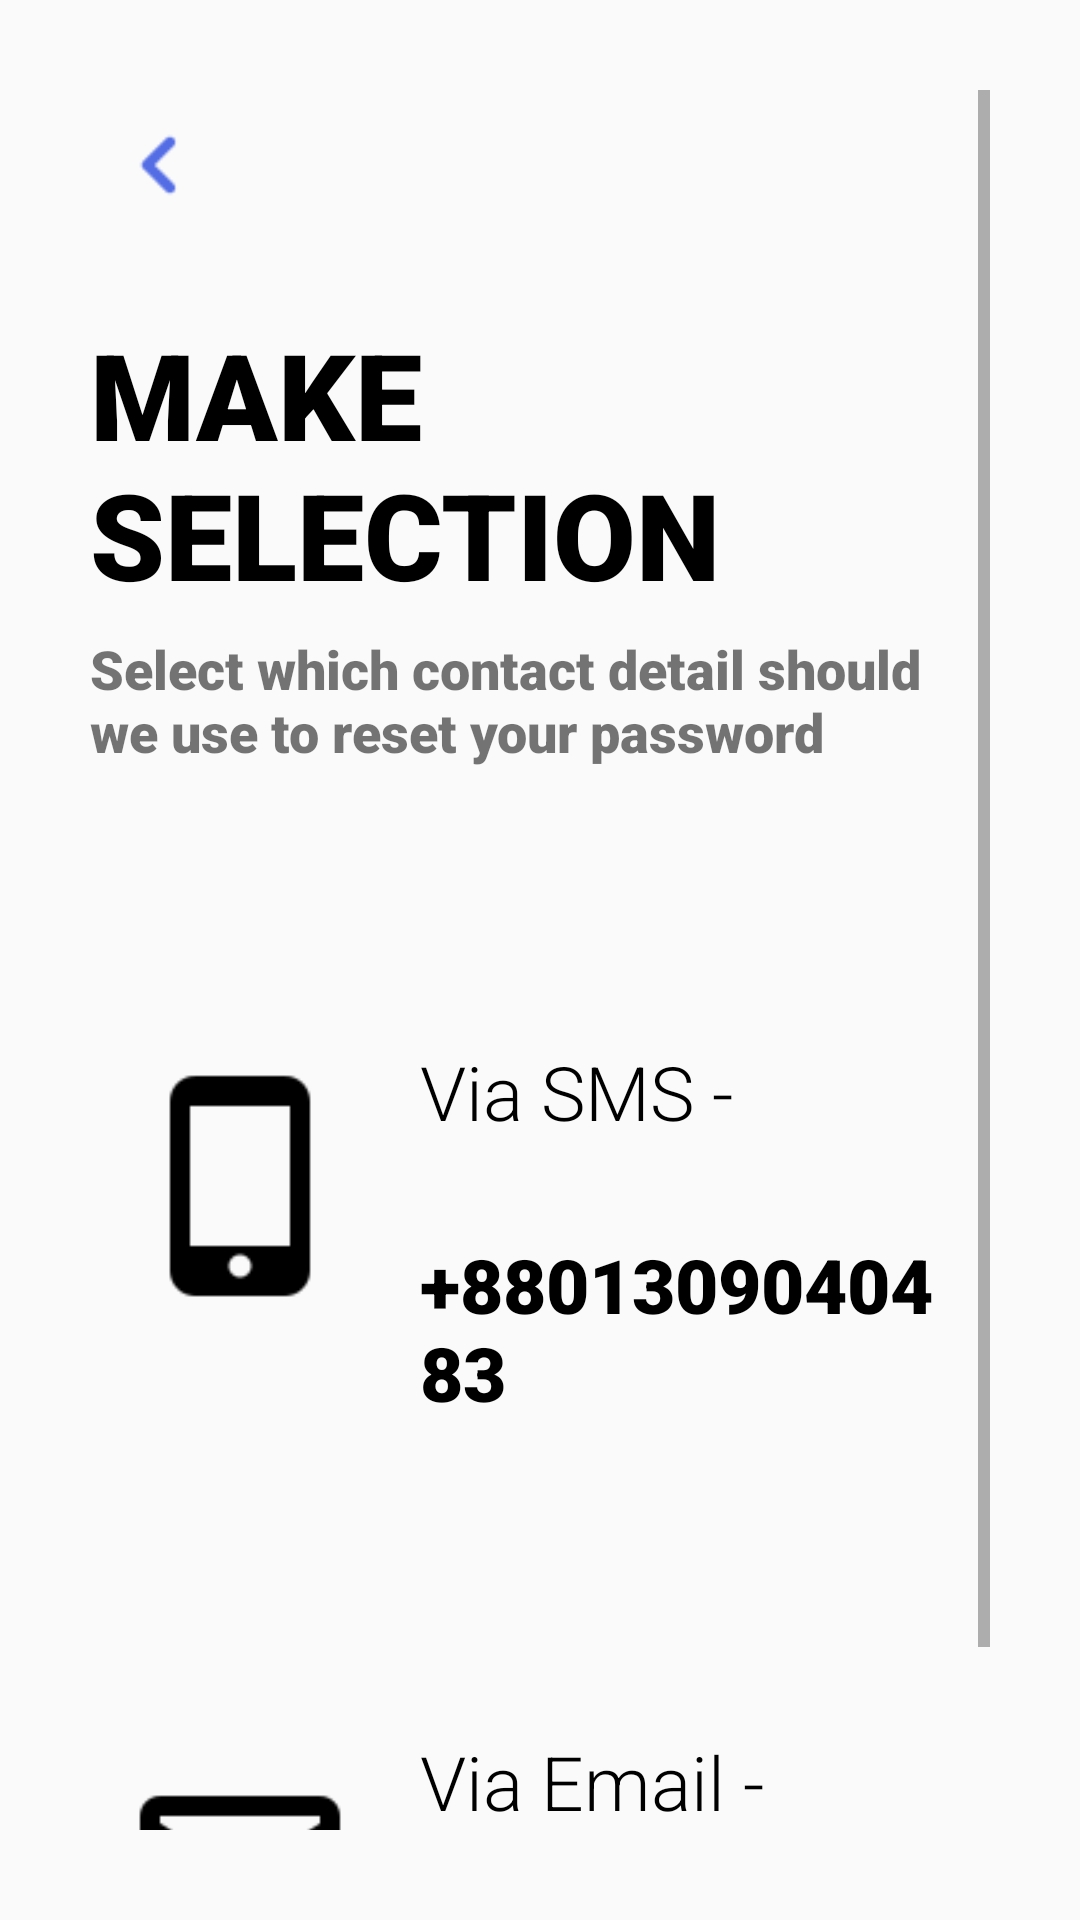

Here is an Android app screen rendered from its layout file. Give the layout XML and the strings, colors and styles it references.
<!-- AndroidManifest.xml: application theme Theme.GasNow -->
<!-- res/layout/activity_make_selection.xml -->
<?xml version="1.0" encoding="utf-8"?>
<ScrollView xmlns:android="http://schemas.android.com/apk/res/android"
    xmlns:app="http://schemas.android.com/apk/res-auto"
    xmlns:tools="http://schemas.android.com/tools"
    android:layout_width="match_parent"
    android:layout_height="match_parent"
    android:padding="30dp"
    tools:context=".MakeSelectionActivity">

    <LinearLayout
        android:layout_width="match_parent"
        android:layout_height="wrap_content"
        android:orientation="vertical">


        <ImageView
            android:id="@+id/makeSelectionBackBtn"
            android:layout_width="50dp"
            android:layout_height="50dp"
            android:contentDescription="@string/log_in"
            android:padding="5dp"
            android:src="@drawable/back_48"
            app:tint="@color/darker_blue" />

        <TextView
            android:layout_width="wrap_content"
            android:layout_height="wrap_content"
            android:layout_marginTop="30dp"
            android:fontFamily="sans-serif-black"
            android:includeFontPadding="false"
            android:text="@string/make_nselection"

            android:textAllCaps="true"
            android:textColor="@color/black"
            android:textSize="40sp" />

        <TextView
            android:layout_width="wrap_content"
            android:layout_height="wrap_content"
            android:layout_gravity="center"
            android:layout_marginTop="10dp"
            android:fontFamily="sans-serif-black"
            android:includeFontPadding="false"
            android:text="@string/reset_pass_text"
            android:textSize="18sp" />

        <RelativeLayout
            android:layout_width="match_parent"
            android:layout_height="180dp"
            android:layout_marginTop="50dp"
            android:padding="10dp">

            <ImageView
                android:id="@+id/msPhoneIcon"
                android:layout_width="80dp"
                android:layout_height="80dp"
                android:layout_centerVertical="true"
                android:layout_marginRight="20dp"
                android:src="@drawable/iphone"
                app:tint="@color/black" />

            <TextView
                android:id="@+id/msPhoneText"
                android:layout_width="wrap_content"
                android:layout_height="wrap_content"
                android:layout_gravity="center"
                android:layout_marginTop="35dp"
                android:layout_toRightOf="@id/msPhoneIcon"
                android:fontFamily="sans-serif-light"
                android:includeFontPadding="false"
                android:text="@string/via_sms"
                android:textColor="@color/black"
                android:textSize="25sp" />

            <TextView
                android:id="@+id/phoneNum"
                android:layout_width="wrap_content"
                android:layout_height="wrap_content"
                android:layout_below="@+id/msPhoneText"
                android:layout_gravity="center"
                android:layout_marginTop="35dp"
                android:layout_toRightOf="@id/msPhoneIcon"
                android:fontFamily="sans-serif-black"
                android:includeFontPadding="false"
                android:text="@string/phoneNo"
                android:textColor="@color/black"
                android:textSize="25sp" />

            <Button
                android:id="@+id/msSMSBtn"
                android:layout_width="match_parent"
                android:layout_height="match_parent"
                android:background="@color/transparent"
                />


        </RelativeLayout>

        <RelativeLayout
            android:layout_width="match_parent"
            android:layout_height="180dp"
            android:layout_marginTop="50dp"
            android:padding="10dp">

            <ImageView
                android:id="@+id/msMailIcon"
                android:layout_width="80dp"
                android:layout_height="80dp"
                android:layout_centerVertical="true"
                android:layout_marginRight="20dp"
                android:src="@drawable/sentmail"
                app:tint="@color/black" />

            <TextView
                android:id="@+id/msEmailText"
                android:layout_width="wrap_content"
                android:layout_height="wrap_content"
                android:layout_gravity="center"
                android:layout_marginTop="35dp"
                android:layout_toRightOf="@id/msMailIcon"
                android:fontFamily="sans-serif-light"
                android:includeFontPadding="false"
                android:text="@string/via_email"
                android:textColor="@color/black"
                android:textSize="25sp" />

            <TextView
                android:id="@+id/msEmailId"
                android:layout_width="wrap_content"
                android:layout_height="wrap_content"
                android:layout_below="@+id/msEmailText"
                android:layout_gravity="center"
                android:layout_marginTop="35dp"
                android:layout_toRightOf="@id/msMailIcon"
                android:fontFamily="sans-serif-black"
                android:includeFontPadding="false"
                android:text="@string/emailID"
                android:textColor="@color/black"
                android:textSize="19sp" />


            <Button
                android:id="@+id/msMailBtn"
                android:layout_width="match_parent"
                android:layout_height="match_parent"
                android:background="@color/transparent"
                />


        </RelativeLayout>


    </LinearLayout>

</ScrollView>
<!-- resources referenced by this layout -->
<resources>
  <color name="black">#FF000000</color>
  <color name="darker_blue">#546de5</color>
  <color name="transparent">#00000000</color>
  <!-- drawable back_48: png bitmap (drawable, 711 bytes) -->
  <!-- drawable iphone: png bitmap (drawable, 1173 bytes) -->
  <!-- drawable sentmail: png bitmap (drawable, 2221 bytes) -->
  <string name="emailID">asmnahin21@gmail.com</string>
  <string name="log_in">Log In</string>
  <string name="make_nselection">Make\nSelection</string>
  <string name="phoneNo">+8801309040483</string>
  <string name="reset_pass_text">Select which contact detail should we use to reset your password</string>
  <string name="via_email">Via Email -</string>
  <string name="via_sms">Via SMS -</string>
  <style name="Theme.GasNow" parent="Theme.MaterialComponents.DayNight.NoActionBar.Bridge">
          
          <item name="colorPrimary">@color/darker_blue</item>
          <item name="colorPrimaryVariant">@color/clicked_blue</item>
          <item name="colorOnPrimary">@color/white</item>
          
          <item name="colorSecondary">@color/pastel_blue</item>
          <item name="colorSecondaryVariant">@color/pastel_pink</item>
          <item name="colorOnSecondary">@color/white</item>
          
          <item name="android:statusBarColor">?attr/colorPrimaryVariant</item>
          
      </style>
  <color name="clicked_blue">#778beb</color>
  <color name="white">#FFFFFFFF</color>
  <color name="pastel_blue">#8CBAF1</color>
  <color name="pastel_pink">#F9CFDF</color>
</resources>
